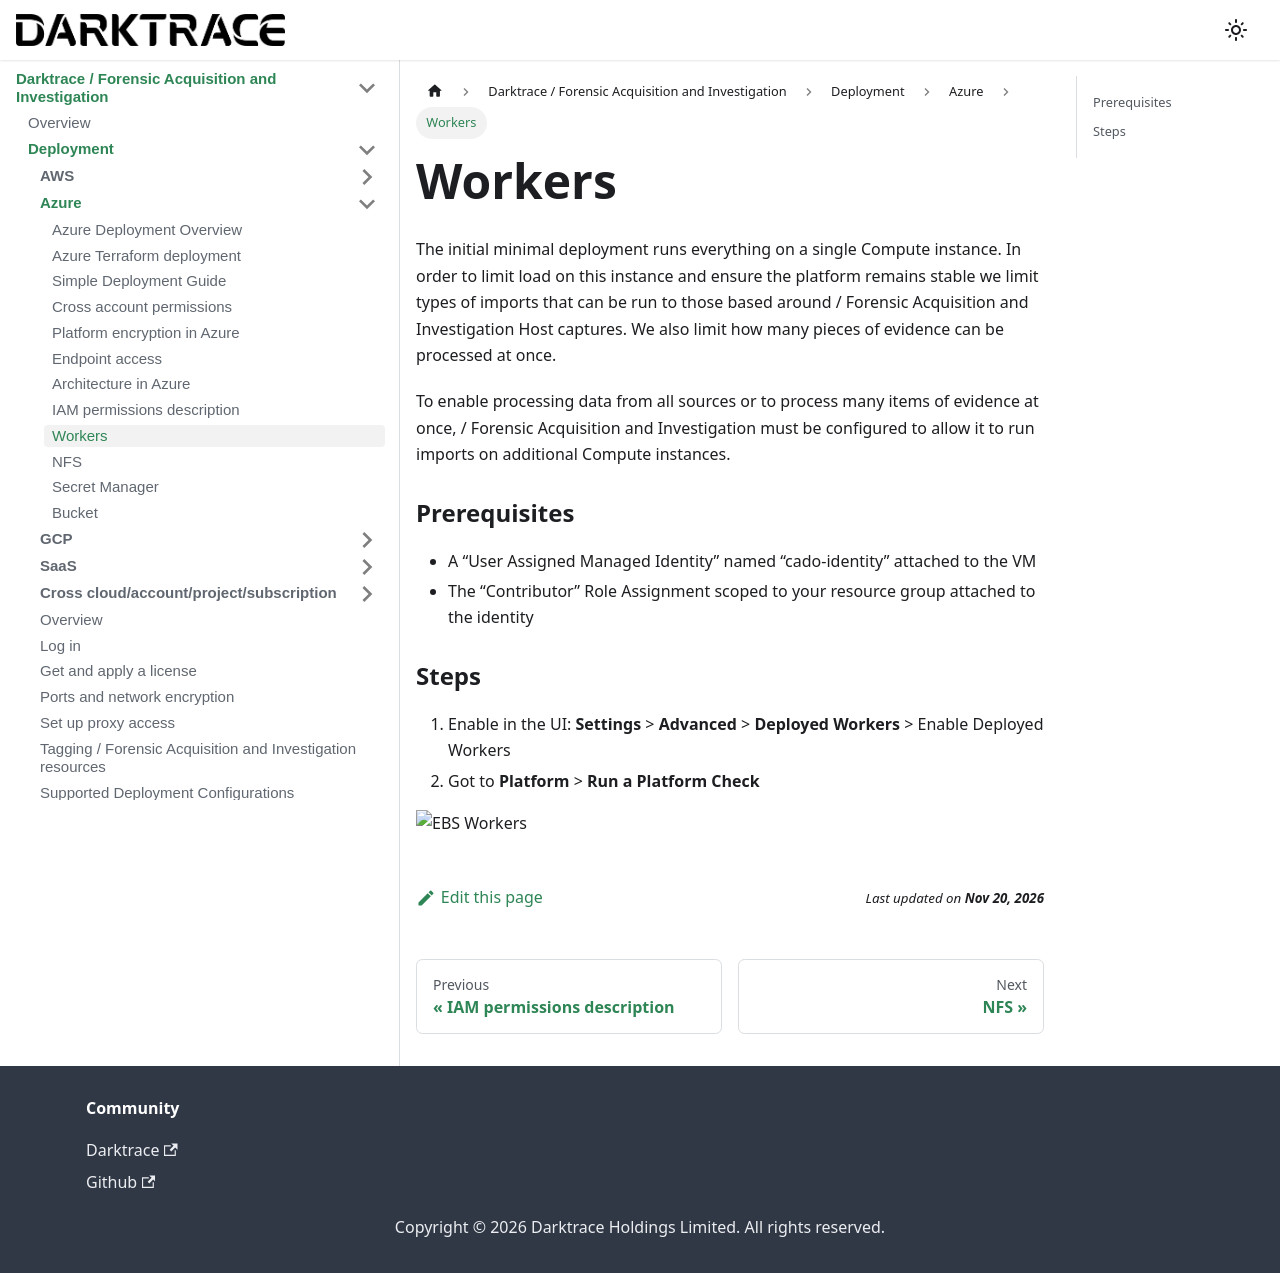

repository: cado-security/product-help · page: cado/deploy/azure/azure-workers.html · generator: docusaurus

---
title: Workers
hide_title: true
sidebar_position: 7
---

# Workers 

The initial minimal deployment runs everything on a single Compute instance. In order to limit load on this instance and ensure the platform remains stable we limit types of imports that can be run to those based around / Forensic Acquisition and Investigation Host captures. We also limit how many pieces of evidence can be processed at once.

To enable processing data from all sources or to process many items of evidence at once, / Forensic Acquisition and Investigation must be configured to allow it to run imports on additional Compute instances.

### Prerequisites

- A “User Assigned Managed Identity” named “cado-identity” attached to the VM
- The “Contributor” Role Assignment scoped to your resource group attached to the identity


### Steps

1. Enable in the UI: **Settings** > **Advanced** > **Deployed Workers** > Enable Deployed Workers
2. Got to **Platform** > **Run a Platform Check**

![EBS Workers](/img/ebs-workers.png)
